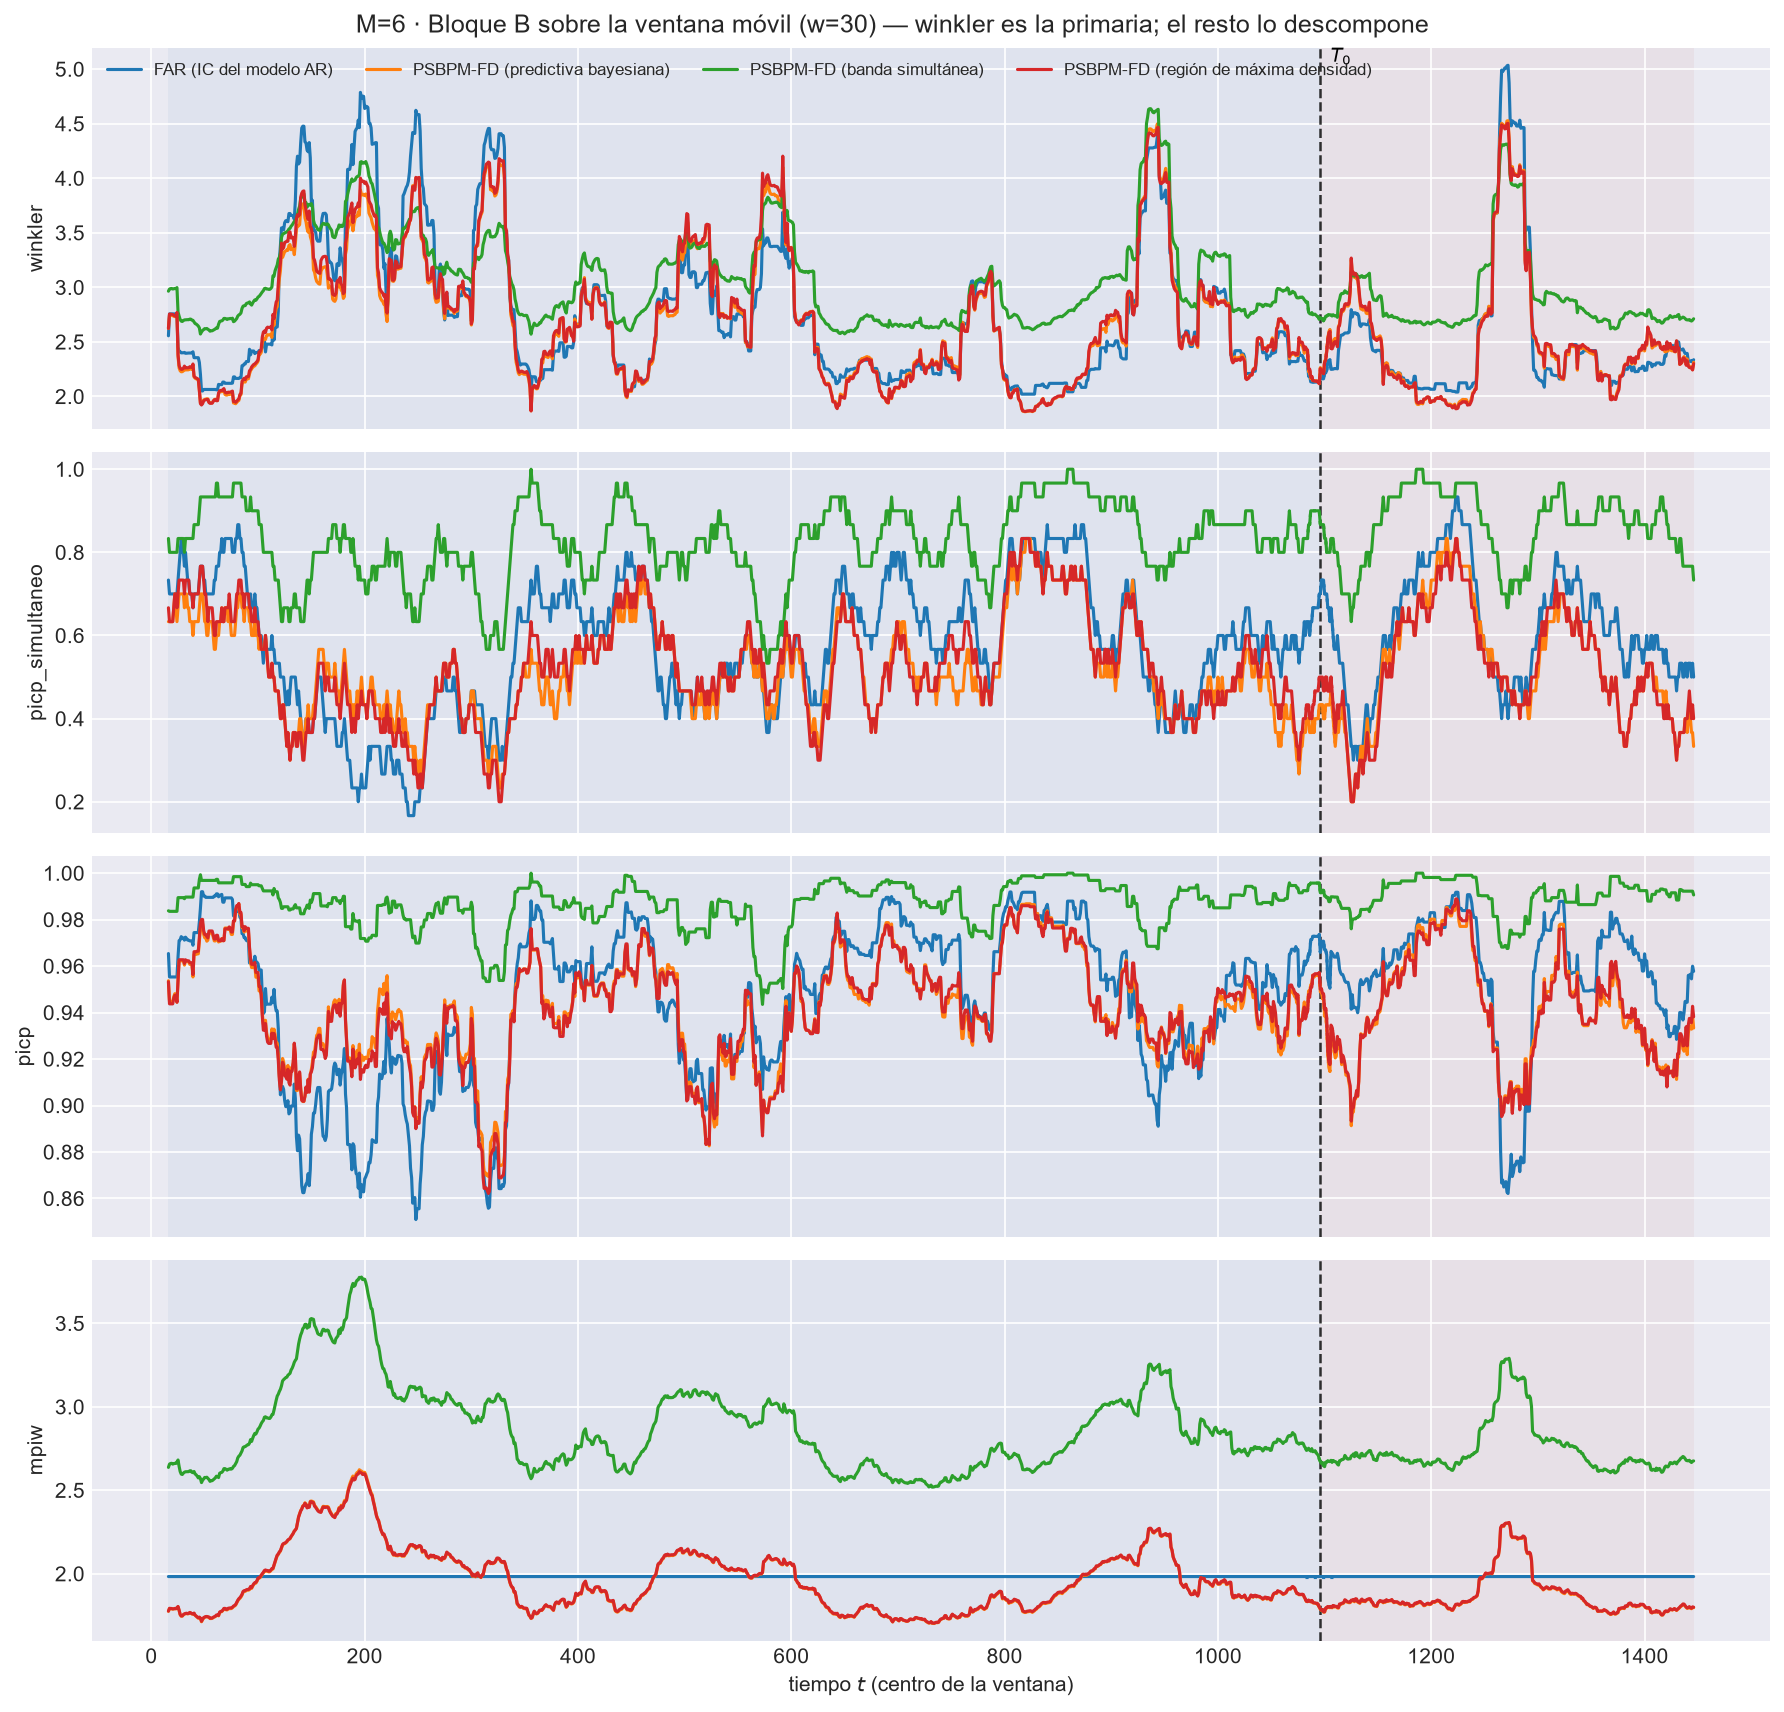

The table this chart was drawn from, first rows:
t_ini, t_fin, t_centro, bloque, n_ventana, cruza_T0, mise, rmse_f, mise_rel, mae_f, l2_medio, linf_max, linf_medio, q95_abs, razon_linf_l1, razon_agregacion, cobertura_puntual, ancho_medio, cobertura_simultanea, winkler, winkler_max_medio, winkler_max_glob, picp, mpiw
2, 31, 16, train, 30, False, 0.2235, 0.4727, 0.7729, 0.3142, 0.4101, 4.449, 1.039, 0.8108, 3.276, 0.8676, 0.9654, 1.983, 0.7333, 2.556, 11.13, 131, 0.9654, 1.983
3, 32, 17, train, 30, False, 0.2585, 0.5085, 0.8751, 0.3345, 0.4343, 4.449, 1.096, 0.8608, 3.284, 0.8542, 0.9553, 1.983, 0.7, 2.757, 12.84, 131, 0.9553, 1.983
4, 33, 18, train, 30, False, 0.2571, 0.5071, 0.858, 0.3326, 0.4321, 4.449, 1.099, 0.8591, 3.311, 0.8521, 0.9553, 1.983, 0.7, 2.757, 12.84, 131, 0.9553, 1.983
5, 34, 19, train, 30, False, 0.2567, 0.5067, 0.8616, 0.3313, 0.4314, 4.449, 1.099, 0.8593, 3.329, 0.8514, 0.9553, 1.983, 0.7, 2.757, 12.84, 131, 0.9553, 1.983
6, 35, 20, train, 30, False, 0.2565, 0.5065, 0.875, 0.3312, 0.4308, 4.449, 1.094, 0.8558, 3.299, 0.8506, 0.9553, 1.983, 0.7, 2.757, 12.84, 131, 0.9553, 1.983
7, 36, 21, train, 30, False, 0.2521, 0.5021, 0.8786, 0.3254, 0.4225, 4.449, 1.068, 0.8374, 3.287, 0.8415, 0.9553, 1.983, 0.7, 2.757, 12.84, 131, 0.9553, 1.983
8, 37, 22, train, 30, False, 0.2493, 0.4993, 0.8761, 0.321, 0.4172, 4.449, 1.053, 0.8302, 3.299, 0.8356, 0.9553, 1.983, 0.7, 2.757, 12.84, 131, 0.9553, 1.983
9, 38, 23, train, 30, False, 0.2514, 0.5014, 0.8834, 0.3216, 0.4205, 4.449, 1.064, 0.8398, 3.339, 0.8386, 0.9553, 1.983, 0.7, 2.757, 12.84, 131, 0.9553, 1.983
10, 39, 24, train, 30, False, 0.2581, 0.508, 0.8945, 0.3286, 0.4308, 4.449, 1.088, 0.866, 3.336, 0.8479, 0.9553, 1.983, 0.7, 2.757, 12.84, 131, 0.9553, 1.983
11, 40, 25, train, 30, False, 0.2128, 0.4613, 0.8285, 0.3142, 0.4011, 2.591, 0.9627, 0.7921, 3.208, 0.8696, 0.964, 1.983, 0.7333, 2.453, 8.559, 59.25, 0.964, 1.983
12, 41, 26, train, 30, False, 0.1928, 0.4391, 0.8723, 0.298, 0.3819, 2.591, 0.9279, 0.7584, 3.219, 0.8696, 0.9709, 1.983, 0.7667, 2.411, 8.2, 59.25, 0.9709, 1.983
13, 42, 27, train, 30, False, 0.1919, 0.4381, 0.8735, 0.2968, 0.3807, 2.591, 0.9149, 0.7555, 3.189, 0.869, 0.9713, 1.983, 0.8, 2.41, 7.936, 59.25, 0.9713, 1.983
14, 43, 28, train, 30, False, 0.1918, 0.438, 0.892, 0.2966, 0.3805, 2.591, 0.9107, 0.7529, 3.175, 0.8689, 0.9727, 1.983, 0.8333, 2.4, 7.613, 59.25, 0.9727, 1.983
15, 44, 29, train, 30, False, 0.1939, 0.4404, 0.9004, 0.2998, 0.3839, 2.591, 0.9159, 0.7581, 3.148, 0.8717, 0.9721, 1.983, 0.8, 2.4, 7.648, 59.25, 0.9721, 1.983
16, 45, 30, train, 30, False, 0.1959, 0.4426, 0.8975, 0.3023, 0.3868, 2.591, 0.9186, 0.7614, 3.13, 0.8738, 0.9721, 1.983, 0.8, 2.4, 7.648, 59.25, 0.9721, 1.983
17, 46, 31, train, 30, False, 0.198, 0.445, 0.8839, 0.3035, 0.39, 2.591, 0.9392, 0.7696, 3.201, 0.8765, 0.9712, 1.983, 0.7667, 2.403, 7.799, 59.25, 0.9712, 1.983
18, 47, 32, train, 30, False, 0.1965, 0.4433, 0.866, 0.3013, 0.388, 2.591, 0.9313, 0.7701, 3.199, 0.8752, 0.9725, 1.983, 0.8, 2.395, 7.497, 59.25, 0.9725, 1.983
19, 48, 33, train, 30, False, 0.1933, 0.4397, 0.8765, 0.2944, 0.3842, 2.591, 0.9472, 0.7758, 3.317, 0.8737, 0.9719, 1.983, 0.7667, 2.396, 7.569, 59.25, 0.9719, 1.983
20, 49, 34, train, 30, False, 0.1932, 0.4396, 0.938, 0.2933, 0.384, 2.591, 0.9503, 0.7805, 3.344, 0.8736, 0.9712, 1.983, 0.7333, 2.398, 7.634, 59.25, 0.9712, 1.983
21, 50, 35, train, 30, False, 0.1959, 0.4426, 0.9934, 0.2978, 0.3892, 2.591, 0.9573, 0.7886, 3.315, 0.8793, 0.9712, 1.983, 0.7333, 2.398, 7.634, 59.25, 0.9712, 1.983
22, 51, 36, train, 30, False, 0.1993, 0.4464, 0.9909, 0.3021, 0.395, 2.591, 0.9822, 0.8018, 3.358, 0.8847, 0.9708, 1.983, 0.7, 2.398, 7.644, 59.25, 0.9708, 1.983
23, 52, 37, train, 30, False, 0.1993, 0.4464, 0.9937, 0.3036, 0.3949, 2.591, 0.9779, 0.7994, 3.32, 0.8847, 0.9708, 1.983, 0.7, 2.398, 7.644, 59.25, 0.9708, 1.983
24, 53, 38, train, 30, False, 0.199, 0.4461, 0.9901, 0.3038, 0.3942, 2.591, 0.9754, 0.7957, 3.298, 0.8836, 0.9708, 1.983, 0.7, 2.398, 7.644, 59.25, 0.9708, 1.983
25, 54, 39, train, 30, False, 0.2064, 0.4543, 1.015, 0.3077, 0.4021, 2.591, 0.9985, 0.8155, 3.328, 0.885, 0.969, 1.983, 0.6667, 2.409, 7.947, 59.25, 0.969, 1.983
26, 55, 40, train, 30, False, 0.1896, 0.4354, 1.037, 0.2969, 0.3853, 2.591, 0.9663, 0.783, 3.329, 0.885, 0.9744, 1.983, 0.7, 2.355, 7.422, 59.25, 0.9744, 1.983
27, 56, 41, train, 30, False, 0.1892, 0.435, 1.076, 0.2975, 0.3848, 2.591, 0.9631, 0.7803, 3.311, 0.8846, 0.9744, 1.983, 0.7, 2.355, 7.422, 59.25, 0.9744, 1.983
28, 57, 42, train, 30, False, 0.1894, 0.4352, 1.114, 0.2984, 0.3852, 2.591, 0.9595, 0.7814, 3.277, 0.8851, 0.9744, 1.983, 0.7, 2.355, 7.422, 59.25, 0.9744, 1.983
29, 58, 43, train, 30, False, 0.1866, 0.432, 1.128, 0.2956, 0.3822, 2.591, 0.961, 0.7761, 3.3, 0.8848, 0.9744, 1.983, 0.7, 2.355, 7.422, 59.25, 0.9744, 1.983
30, 59, 44, train, 30, False, 0.1842, 0.4292, 1.114, 0.2937, 0.3792, 2.591, 0.9563, 0.7709, 3.301, 0.8834, 0.9744, 1.983, 0.7, 2.355, 7.422, 59.25, 0.9744, 1.983
31, 60, 45, train, 30, False, 0.1753, 0.4187, 1.067, 0.2887, 0.3718, 2.591, 0.9286, 0.7468, 3.272, 0.888, 0.9791, 1.983, 0.7333, 2.312, 6.831, 59.25, 0.9791, 1.983
32, 61, 46, train, 30, False, 0.1503, 0.3877, 1.113, 0.2727, 0.3495, 2.463, 0.8561, 0.6994, 3.215, 0.9014, 0.985, 1.983, 0.7667, 2.203, 4.943, 53.91, 0.985, 1.983
33, 62, 47, train, 30, False, 0.1257, 0.3546, 0.8538, 0.2576, 0.3355, 1.843, 0.8354, 0.6802, 3.26, 0.946, 0.992, 1.983, 0.7667, 2.05, 4.081, 28.04, 0.992, 1.983
34, 63, 48, train, 30, False, 0.1251, 0.3536, 0.8915, 0.2556, 0.3341, 1.843, 0.8336, 0.6786, 3.281, 0.9449, 0.992, 1.983, 0.7667, 2.05, 4.081, 28.04, 0.992, 1.983
35, 64, 49, train, 30, False, 0.1378, 0.3712, 0.9512, 0.2669, 0.3476, 1.843, 0.8584, 0.6998, 3.252, 0.9366, 0.9902, 1.983, 0.7333, 2.064, 4.423, 28.04, 0.9902, 1.983
36, 65, 50, train, 30, False, 0.1395, 0.3735, 0.879, 0.2699, 0.3513, 1.843, 0.8668, 0.7066, 3.255, 0.9406, 0.9902, 1.983, 0.7333, 2.064, 4.423, 28.04, 0.9902, 1.983
37, 66, 51, train, 30, False, 0.1433, 0.3786, 0.8835, 0.2768, 0.3589, 1.843, 0.8818, 0.7174, 3.218, 0.9479, 0.9896, 1.983, 0.7, 2.065, 4.423, 28.04, 0.9896, 1.983
38, 67, 52, train, 30, False, 0.1475, 0.3841, 0.8267, 0.284, 0.366, 1.843, 0.8932, 0.7294, 3.164, 0.9529, 0.9896, 1.983, 0.7, 2.065, 4.423, 28.04, 0.9896, 1.983
39, 68, 53, train, 30, False, 0.1459, 0.382, 0.7736, 0.2838, 0.3636, 1.843, 0.8896, 0.726, 3.153, 0.9519, 0.9896, 1.983, 0.7, 2.065, 4.423, 28.04, 0.9896, 1.983
40, 69, 54, train, 30, False, 0.1439, 0.3794, 0.7883, 0.2845, 0.3614, 1.843, 0.8729, 0.7105, 3.1, 0.9526, 0.9896, 1.983, 0.7, 2.065, 4.423, 28.04, 0.9896, 1.983
41, 70, 55, train, 30, False, 0.144, 0.3795, 0.7993, 0.2834, 0.3615, 1.843, 0.8773, 0.7154, 3.13, 0.9526, 0.9896, 1.983, 0.7, 2.065, 4.423, 28.04, 0.9896, 1.983
42, 71, 56, train, 30, False, 0.1433, 0.3785, 0.7985, 0.2816, 0.3597, 1.843, 0.8741, 0.7134, 3.142, 0.9504, 0.9896, 1.983, 0.7, 2.065, 4.423, 28.04, 0.9896, 1.983
43, 72, 57, train, 30, False, 0.1403, 0.3746, 0.8016, 0.2773, 0.3547, 1.843, 0.8665, 0.7053, 3.174, 0.9469, 0.9896, 1.983, 0.7, 2.065, 4.423, 28.04, 0.9896, 1.983
44, 73, 58, train, 30, False, 0.1411, 0.3756, 0.802, 0.2757, 0.3558, 1.843, 0.8821, 0.7153, 3.27, 0.9473, 0.9896, 1.983, 0.7, 2.065, 4.423, 28.04, 0.9896, 1.983
45, 74, 59, train, 30, False, 0.1448, 0.3805, 0.8092, 0.2784, 0.3601, 1.843, 0.8876, 0.7227, 3.26, 0.9463, 0.9902, 1.983, 0.7333, 2.064, 4.388, 28.04, 0.9902, 1.983
46, 75, 60, train, 30, False, 0.1428, 0.3779, 0.7959, 0.2762, 0.3572, 1.843, 0.8856, 0.7192, 3.277, 0.9451, 0.9902, 1.983, 0.7333, 2.064, 4.388, 28.04, 0.9902, 1.983
47, 76, 61, train, 30, False, 0.1462, 0.3823, 0.8074, 0.2829, 0.3611, 1.843, 0.8691, 0.714, 3.143, 0.9444, 0.9911, 1.983, 0.7667, 2.061, 4.237, 28.04, 0.9911, 1.983
48, 77, 62, train, 30, False, 0.1441, 0.3796, 0.8256, 0.2806, 0.3574, 1.843, 0.8545, 0.704, 3.107, 0.9414, 0.9911, 1.983, 0.7667, 2.061, 4.237, 28.04, 0.9911, 1.983
49, 78, 63, train, 30, False, 0.1523, 0.3903, 0.8216, 0.2873, 0.3657, 2.339, 0.8916, 0.7124, 3.111, 0.9372, 0.9898, 1.983, 0.7667, 2.11, 5.657, 47.39, 0.9898, 1.983
50, 79, 64, train, 30, False, 0.1508, 0.3883, 0.8141, 0.2857, 0.3629, 2.339, 0.8781, 0.7027, 3.071, 0.9346, 0.9905, 1.983, 0.8, 2.109, 5.592, 47.39, 0.9905, 1.983
51, 80, 65, train, 30, False, 0.1514, 0.3891, 0.7855, 0.287, 0.3638, 2.339, 0.8786, 0.704, 3.062, 0.935, 0.9905, 1.983, 0.8, 2.109, 5.592, 47.39, 0.9905, 1.983
52, 81, 66, train, 30, False, 0.1503, 0.3877, 0.7844, 0.2855, 0.3623, 2.339, 0.8643, 0.7015, 3.03, 0.9345, 0.9909, 1.983, 0.8333, 2.109, 5.582, 47.39, 0.9909, 1.983
53, 82, 67, train, 30, False, 0.1555, 0.3943, 0.8078, 0.2905, 0.3692, 2.339, 0.8747, 0.7123, 3.029, 0.9364, 0.9875, 1.983, 0.8, 2.132, 5.99, 47.39, 0.9875, 1.983
54, 83, 68, train, 30, False, 0.1573, 0.3966, 0.8137, 0.2932, 0.3731, 2.339, 0.8804, 0.7231, 3.017, 0.9407, 0.9875, 1.983, 0.8, 2.132, 5.99, 47.39, 0.9875, 1.983
55, 84, 69, train, 30, False, 0.1484, 0.3852, 0.7772, 0.2867, 0.3627, 2.339, 0.8522, 0.6985, 2.998, 0.9416, 0.9894, 1.983, 0.8333, 2.12, 5.688, 47.39, 0.9894, 1.983
56, 85, 70, train, 30, False, 0.1477, 0.3844, 0.7755, 0.2865, 0.3613, 2.339, 0.846, 0.6929, 2.969, 0.9401, 0.9894, 1.983, 0.8333, 2.12, 5.688, 47.39, 0.9894, 1.983
57, 86, 71, train, 30, False, 0.1461, 0.3822, 0.7728, 0.2835, 0.3585, 2.339, 0.8468, 0.6891, 3.011, 0.9381, 0.9894, 1.983, 0.8333, 2.12, 5.688, 47.39, 0.9894, 1.983
58, 87, 72, train, 30, False, 0.1497, 0.3869, 0.7808, 0.2873, 0.3638, 2.339, 0.857, 0.6994, 3.009, 0.9403, 0.9894, 1.983, 0.8333, 2.12, 5.688, 47.39, 0.9894, 1.983
59, 88, 73, train, 30, False, 0.1457, 0.3818, 0.7478, 0.2828, 0.3579, 2.339, 0.8388, 0.6892, 2.988, 0.9375, 0.9894, 1.983, 0.8333, 2.12, 5.688, 47.39, 0.9894, 1.983
60, 89, 74, train, 30, False, 0.1491, 0.3862, 0.7497, 0.2863, 0.3621, 2.339, 0.8453, 0.6925, 2.98, 0.9376, 0.9894, 1.983, 0.8333, 2.12, 5.688, 47.39, 0.9894, 1.983
61, 90, 75, train, 30, False, 0.1466, 0.3829, 0.6931, 0.2833, 0.3593, 2.339, 0.8473, 0.6941, 3.006, 0.9384, 0.9894, 1.983, 0.8333, 2.12, 5.688, 47.39, 0.9894, 1.983
... 5,664 more rows
